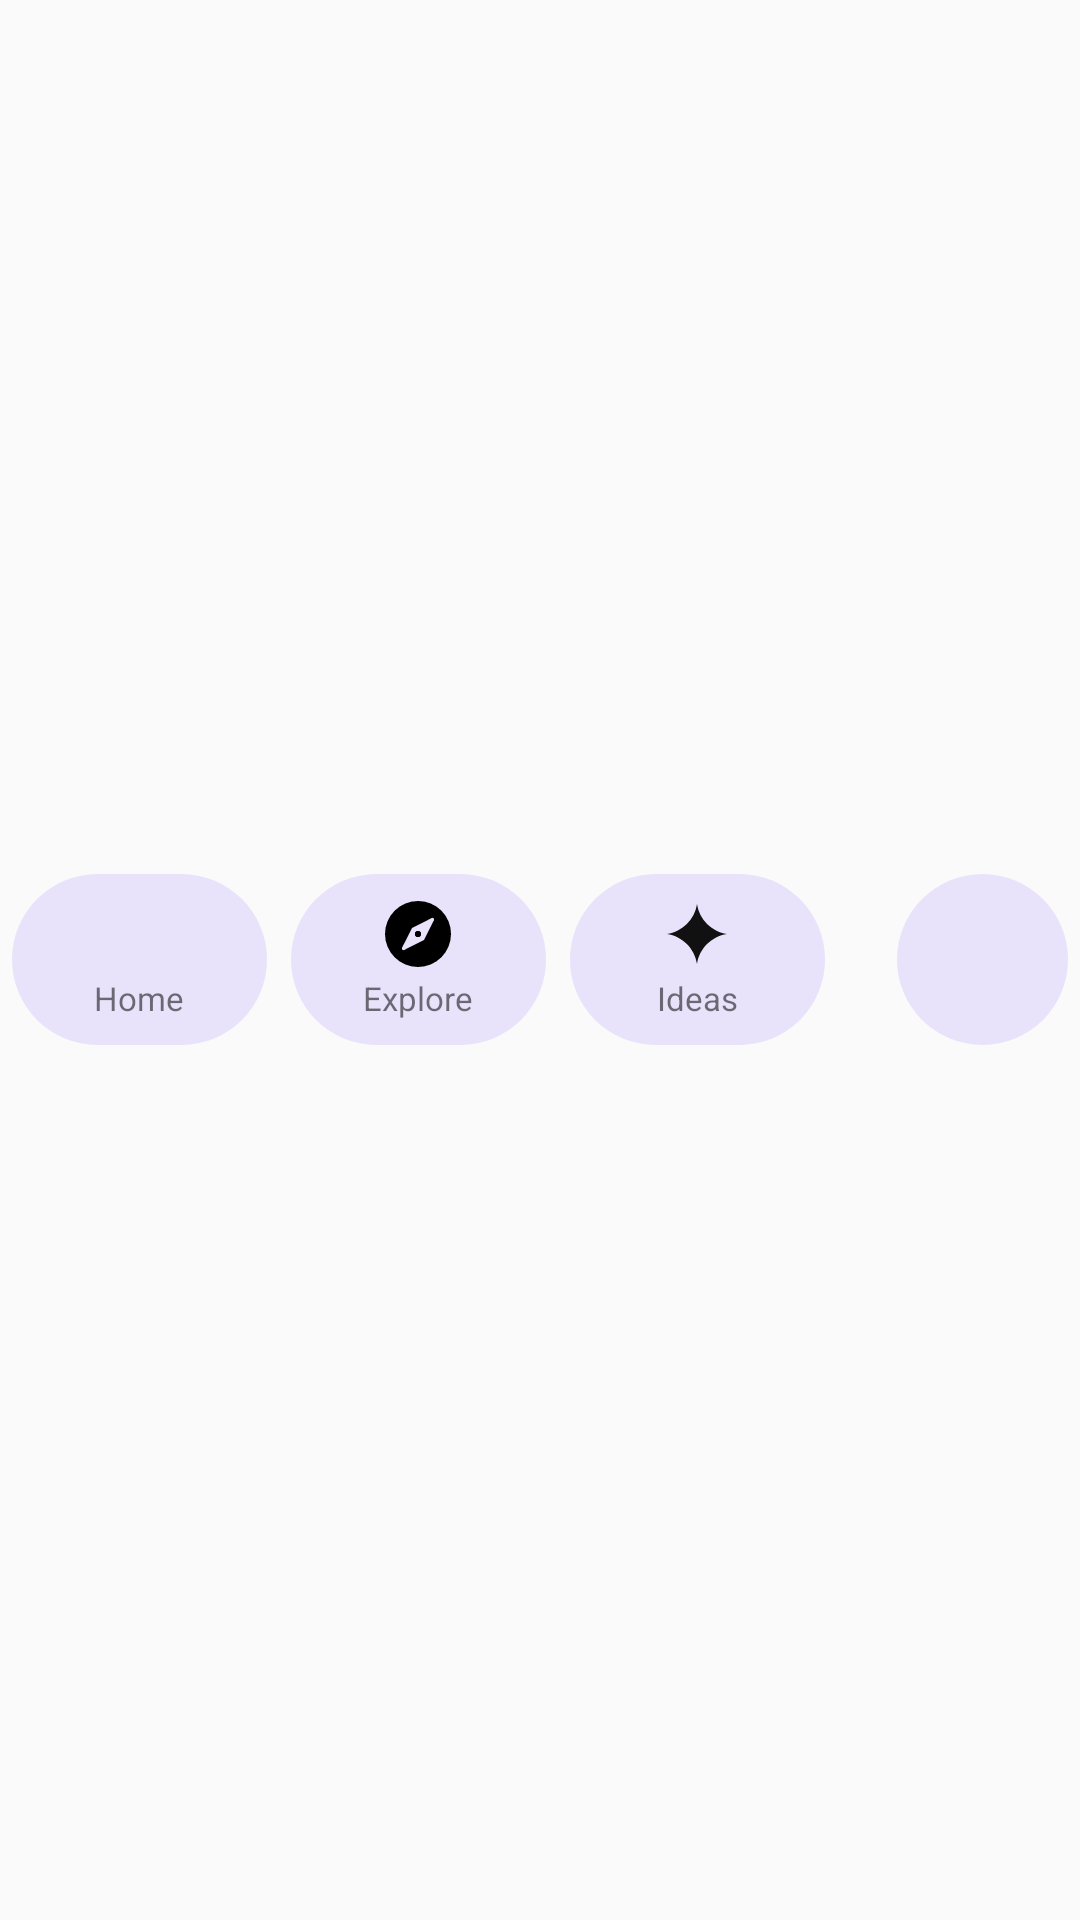

Produce the Android XML layout that renders to this screen, including the resource entries it uses.
<!-- AndroidManifest.xml: application theme Theme.ApexInvest -->
<!-- res/layout/bottom_nav_telegram.xml -->
<?xml version="1.0" encoding="utf-8"?>
<LinearLayout xmlns:android="http://schemas.android.com/apk/res/android"
    android:layout_width="match_parent"
    android:layout_height="wrap_content"
    android:layout_marginHorizontal="24dp"
    android:layout_marginBottom="24dp"
    android:gravity="center_vertical"
    android:orientation="horizontal">

    <LinearLayout
        android:id="@+id/main_nav_pill"
        android:layout_width="0dp"
        android:layout_height="65dp"
        android:layout_weight="1"
        android:elevation="16dp"
        android:gravity="center_vertical"
        android:orientation="horizontal"
        android:weightSum="3">

        <FrameLayout
            android:id="@+id/tab_home"
            android:layout_width="0dp"
            android:layout_height="match_parent"
            android:layout_weight="1"
            android:clickable="true"
            android:focusable="true">

            <View
                android:id="@+id/bg_home"
                android:layout_width="match_parent"
                android:layout_height="match_parent"
                android:layout_marginVertical="4dp"
                android:layout_marginHorizontal="4dp"
                android:background="@drawable/bg_active_tab" />

            <LinearLayout
                android:layout_width="match_parent"
                android:layout_height="match_parent"
                android:gravity="center"
                android:orientation="vertical">

                <ImageView
                    android:id="@+id/icon_home"
                    android:layout_width="24dp"
                    android:layout_height="24dp"
                    android:src="@drawable/ic_home" />

                <Space
                    android:layout_width="match_parent"
                    android:layout_height="2dp" />

                <TextView
                    android:id="@+id/text_home"
                    android:layout_width="wrap_content"
                    android:layout_height="wrap_content"
                    android:text="Home"
                    android:textSize="11sp" />
            </LinearLayout>
        </FrameLayout>

        <FrameLayout
            android:id="@+id/tab_explore"
            android:layout_width="0dp"
            android:layout_height="match_parent"
            android:layout_weight="1"
            android:clickable="true"
            android:focusable="true">

            <View
                android:id="@+id/bg_explore"
                android:layout_width="match_parent"
                android:layout_height="match_parent"
                android:layout_marginVertical="4dp"
                android:layout_marginHorizontal="4dp"
                android:background="@drawable/bg_active_tab" />

            <LinearLayout
                android:layout_width="match_parent"
                android:layout_height="match_parent"
                android:gravity="center"
                android:orientation="vertical">

                <ImageView
                    android:id="@+id/icon_explore"
                    android:layout_width="24dp"
                    android:layout_height="24dp"
                    android:src="@drawable/ic_explore" />

                <Space
                    android:layout_width="match_parent"
                    android:layout_height="2dp" />

                <TextView
                    android:id="@+id/text_explore"
                    android:layout_width="wrap_content"
                    android:layout_height="wrap_content"
                    android:text="Explore"
                    android:textSize="11sp" />
            </LinearLayout>
        </FrameLayout>

        <FrameLayout
            android:id="@+id/tab_ideas"
            android:layout_width="0dp"
            android:layout_height="match_parent"
            android:layout_weight="1"
            android:clickable="true"
            android:focusable="true">

            <View
                android:id="@+id/bg_ideas"
                android:layout_width="match_parent"
                android:layout_height="match_parent"
                android:layout_marginVertical="4dp"
                android:layout_marginHorizontal="4dp"
                android:background="@drawable/bg_active_tab" />

            <LinearLayout
                android:layout_width="match_parent"
                android:layout_height="match_parent"
                android:gravity="center"
                android:orientation="vertical">

                <ImageView
                    android:id="@+id/icon_ideas"
                    android:layout_width="24dp"
                    android:layout_height="24dp"
                    android:src="@drawable/gemini" />

                <Space
                    android:layout_width="match_parent"
                    android:layout_height="2dp" />

                <TextView
                    android:id="@+id/text_ideas"
                    android:layout_width="wrap_content"
                    android:layout_height="wrap_content"
                    android:text="Ideas"
                    android:textSize="11sp" />
            </LinearLayout>
        </FrameLayout>
    </LinearLayout>

    <Space
        android:layout_width="16dp"
        android:layout_height="match_parent" />

    <FrameLayout
        android:id="@+id/tab_profile"
        android:layout_width="65dp"
        android:layout_height="65dp"
        android:elevation="16dp"
        android:clickable="true"
        android:focusable="true">

        <View
            android:id="@+id/bg_profile"
            android:layout_width="match_parent"
            android:layout_height="match_parent"
            android:layout_marginVertical="4dp"
            android:layout_marginHorizontal="4dp"
            android:background="@drawable/bg_active_tab" />

        <LinearLayout
            android:layout_width="match_parent"
            android:layout_height="match_parent"
            android:gravity="center"
            android:orientation="vertical">

            <ImageView
                android:id="@+id/icon_profile"
                android:layout_width="36dp"
                android:layout_height="36dp"
                android:src="@drawable/ic_profile" />

        </LinearLayout>
    </FrameLayout>
</LinearLayout>
<!-- resources referenced by this layout -->
<resources>
  <!-- drawable bg_active_tab (drawable) -->
  <?xml version="1.0" encoding="utf-8"?>
  <shape xmlns:android="http://schemas.android.com/apk/res/android"
      android:shape="rectangle">
      <solid android:color="#339E86FF" /> <corners android:radius="100dp" />
  </shape>
  <!-- drawable gemini (drawable) -->
  <vector xmlns:android="http://schemas.android.com/apk/res/android"
      android:width="24dp"
      android:height="24dp"
      android:viewportWidth="24"
      android:viewportHeight="24">
    <path
        android:pathData="M12,2c-0.78,5.16 -4.84,9.22 -10,10 5.16,0.78 9.22,4.84 10,10 0.78,-5.16 4.84,-9.22 10,-10 -5.16,-0.78 -9.22,-4.84 -10,-10"
        android:fillColor="#111111"/>
  </vector>
  <!-- drawable ic_explore (drawable) -->
  <vector xmlns:android="http://schemas.android.com/apk/res/android"
      android:width="800dp"
      android:height="800dp"
      android:viewportWidth="48"
      android:viewportHeight="48">
    <path
        android:fillColor="#FF000000"
        android:pathData="M24,2A22,22 0,1 0,46 24,21.9 21.9,0 0,0 24,2ZM34.7,14.7 L28,28 14.7,34.7a1.1,1.1 0,0 1,-1.4 -1.4L20,20l13.3,-6.7A1.1,1.1 0,0 1,34.7 14.7ZM24,22a2,2 0,1 0,2 2A2,2 0,0 0,24 22Z"/>
    <path
        android:fillColor="#FF000000"
        android:pathData="M24,22a2,2 0,1 0,2 2A2,2 0,0 0,24 22ZM24,22a2,2 0,1 0,2 2A2,2 0,0 0,24 22Z"/>
  </vector>
  <style name="Theme.ApexInvest" parent="android:Theme.Material.Light.NoActionBar">
      </style>
</resources>
